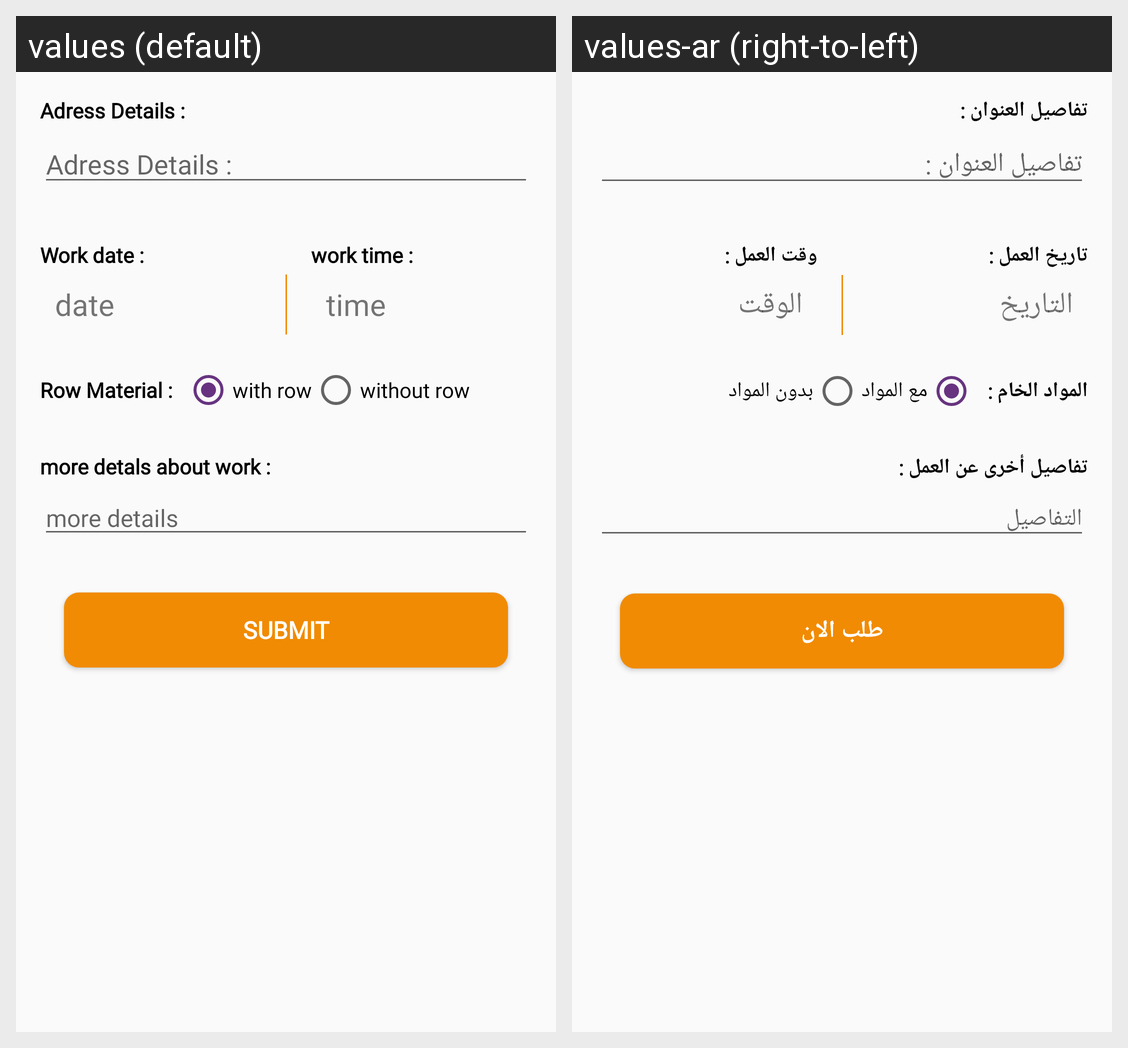

For this localized Android screen grid, give each drawn string resource with its value in every locale shown.
Android screen res/layout/fragment_providing.xml rendered under 2 locales, left to right: values (default), values-ar (right-to-left). Device: Nexus 5 (rendered at 1080×1920; each locale shown at half size, 540×960, under a caption strip naming it); theme AppTheme.
Strings drawn on this screen, with the default value and each locale's value (text and hints the layout hard-codes, and strings that could not be matched under every locale, appear in the picture but are not listed):

addressDetails
  values: Adress Details :
  values-ar: تفاصيل العنوان :

workDate
  values: Work date :
  values-ar: تاريخ العمل :

date
  values: date
  values-ar: التاريخ

workTime
  values: work time :
  values-ar: وقت العمل :

enterTime
  values: time
  values-ar: الوقت

rowMaterial
  values: Row Material :
  values-ar: المواد الخام :

withRow
  values: with row
  values-ar: مع المواد

withoutRow
  values: without row
  values-ar: بدون المواد

moreDetails
  values: more detals about work :
  values-ar: تفاصيل أخرى عن العمل :

aboutWork
  values: more details
  values-ar: التفاصيل

submit
  values: submit
  values-ar: طلب الان
